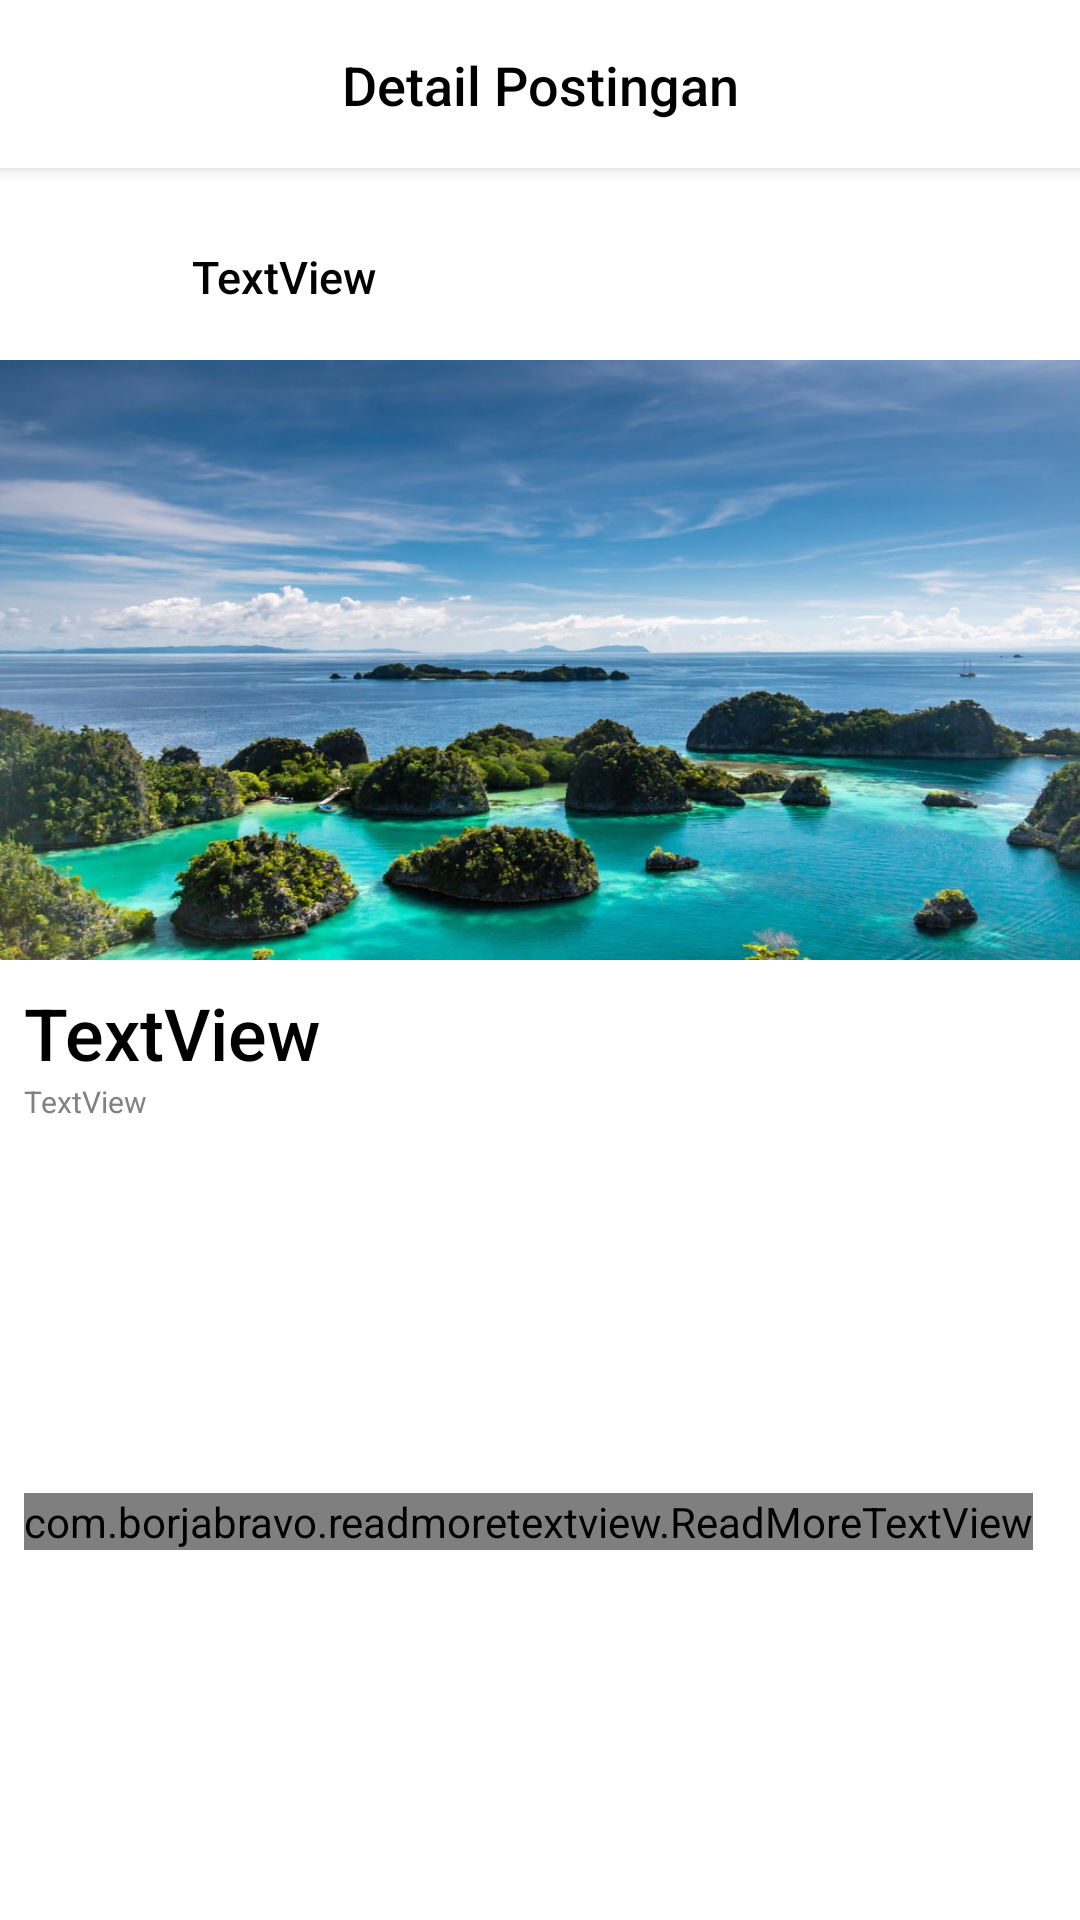

Android layout source for this screen:
<!-- AndroidManifest.xml: application theme AppTheme -->
<!-- res/layout/fragment_detail_post.xml -->
<?xml version="1.0" encoding="utf-8"?>
<androidx.constraintlayout.widget.ConstraintLayout xmlns:android="http://schemas.android.com/apk/res/android"
    xmlns:app="http://schemas.android.com/apk/res-auto"
    xmlns:tools="http://schemas.android.com/tools"
    android:layout_width="match_parent"
    android:layout_height="wrap_content"
    android:background="@color/colorWhite">

    <androidx.cardview.widget.CardView
        android:id="@+id/cardView5"
        android:layout_width="0dp"
        android:layout_height="wrap_content"
        app:cardCornerRadius="0dp"
        app:cardElevation="3dp"
        app:cardPreventCornerOverlap="false"
        app:layout_constraintEnd_toEndOf="parent"
        app:layout_constraintStart_toStartOf="parent"
        app:layout_constraintTop_toTopOf="parent">

        <androidx.constraintlayout.widget.ConstraintLayout
            android:layout_width="match_parent"
            android:layout_height="match_parent">

            <androidx.appcompat.widget.Toolbar
                android:id="@+id/toolbar4"
                android:layout_width="match_parent"
                android:layout_height="wrap_content"
                android:background="@color/colorWhite"
                android:minHeight="?attr/actionBarSize"
                android:theme="?attr/actionBarTheme"
                app:layout_constraintBottom_toBottomOf="parent"
                app:layout_constraintEnd_toEndOf="parent"
                app:layout_constraintHorizontal_bias="1.0"
                app:layout_constraintStart_toStartOf="parent"
                app:layout_constraintTop_toTopOf="parent"
                app:layout_constraintVertical_bias="0.0" />

            <TextView
                android:id="@+id/textView15"
                android:layout_width="wrap_content"
                android:layout_height="wrap_content"
                android:fontFamily="sans-serif-medium"
                android:text="Detail Postingan"
                android:textColor="#000000"
                android:textSize="18sp"
                app:layout_constraintBottom_toBottomOf="parent"
                app:layout_constraintEnd_toEndOf="@+id/toolbar4"
                app:layout_constraintStart_toStartOf="parent"
                app:layout_constraintTop_toTopOf="@+id/toolbar4" />

            <ImageView
                android:id="@+id/iv_deletePost"
                android:layout_width="wrap_content"
                android:layout_height="wrap_content"
                android:layout_marginEnd="16dp"
                app:layout_constraintBottom_toBottomOf="@+id/textView15"
                app:layout_constraintEnd_toEndOf="parent"
                app:layout_constraintTop_toTopOf="@+id/textView15"
                app:srcCompat="@drawable/ic_delete_black_24dp" />
        </androidx.constraintlayout.widget.ConstraintLayout>

    </androidx.cardview.widget.CardView>

    <ImageView
        android:id="@+id/iv_userImgDetail"
        android:layout_width="40dp"
        android:layout_height="40dp"
        android:layout_marginStart="16dp"
        android:layout_marginTop="16dp"
        app:layout_constraintStart_toStartOf="parent"
        app:layout_constraintTop_toBottomOf="@+id/cardView5"
        tools:srcCompat="@tools:sample/avatars" />

    <TextView
        android:id="@+id/tv_userNameDetail"
        android:layout_width="0dp"
        android:layout_height="wrap_content"
        android:layout_marginStart="8dp"
        android:layout_marginEnd="8dp"
        android:fontFamily="sans-serif-medium"
        android:text="TextView"
        android:textColor="#000000"
        android:textSize="15sp"
        app:layout_constraintBottom_toBottomOf="@+id/iv_userImgDetail"
        app:layout_constraintEnd_toEndOf="parent"
        app:layout_constraintHorizontal_bias="0.0"
        app:layout_constraintStart_toEndOf="@+id/iv_userImgDetail"
        app:layout_constraintTop_toTopOf="@+id/iv_userImgDetail" />

    <ImageView
        android:id="@+id/iv_postImgDetail"
        android:layout_width="0dp"
        android:layout_height="200dp"
        android:layout_marginTop="8dp"
        android:scaleType="fitXY"
        app:layout_constraintEnd_toEndOf="parent"
        app:layout_constraintStart_toStartOf="parent"
        app:layout_constraintTop_toBottomOf="@+id/iv_userImgDetail"
        app:srcCompat="@drawable/east" />

    <TextView
        android:id="@+id/tv_postTitleDetail"
        android:layout_width="0dp"
        android:layout_height="wrap_content"
        android:layout_marginStart="8dp"
        android:layout_marginTop="8dp"
        android:layout_marginEnd="8dp"
        android:fontFamily="sans-serif-medium"
        android:text="TextView"
        android:textColor="#000000"
        android:textSize="24sp"
        app:layout_constraintEnd_toEndOf="parent"
        app:layout_constraintHorizontal_bias="0.0"
        app:layout_constraintStart_toStartOf="parent"
        app:layout_constraintTop_toBottomOf="@+id/iv_postImgDetail" />

    <TextView
        android:id="@+id/tv_postDateDetail"
        android:layout_width="0dp"
        android:layout_height="wrap_content"
        android:layout_marginStart="8dp"
        android:layout_marginEnd="8dp"
        android:text="TextView"
        android:textColor="#818181"
        android:textSize="10sp"
        app:layout_constraintEnd_toEndOf="parent"
        app:layout_constraintHorizontal_bias="0.0"
        app:layout_constraintStart_toStartOf="parent"
        app:layout_constraintTop_toBottomOf="@+id/tv_postTitleDetail" />

    <com.borjabravo.readmoretextview.ReadMoreTextView
        android:id="@+id/tv_postDetail"
        android:layout_width="wrap_content"
        android:layout_height="wrap_content"
        android:layout_marginStart="8dp"
        android:layout_marginTop="16dp"
        android:layout_marginEnd="8dp"
        android:layout_marginBottom="16dp"
        android:fontFamily="sans-serif-light"
        android:text="TextView"
        android:textColor="#000000"
        app:layout_constraintBottom_toBottomOf="parent"
        app:layout_constraintEnd_toEndOf="parent"
        app:layout_constraintHorizontal_bias="0.0"
        app:layout_constraintStart_toStartOf="parent"
        app:layout_constraintTop_toBottomOf="@+id/tv_postDateDetail" />

    










</androidx.constraintlayout.widget.ConstraintLayout>
<!-- resources referenced by this layout -->
<resources>
  <color name="colorWhite">#ffffff</color>
  <!-- drawable east: jpg bitmap (drawable, 131504 bytes) -->
  <style name="AppTheme" parent="Theme.AppCompat.Light.NoActionBar">
          
          <item name="colorPrimary">@color/colorPrimary</item>s
          <item name="colorAccent">@color/colorAccent</item>
          <item name="android:navigationBarColor">@color/colorBlack</item>
      </style>
  <color name="colorPrimary">#008577</color>
  <color name="colorAccent">#D81B60</color>
  <color name="colorBlack">#000000</color>
</resources>
